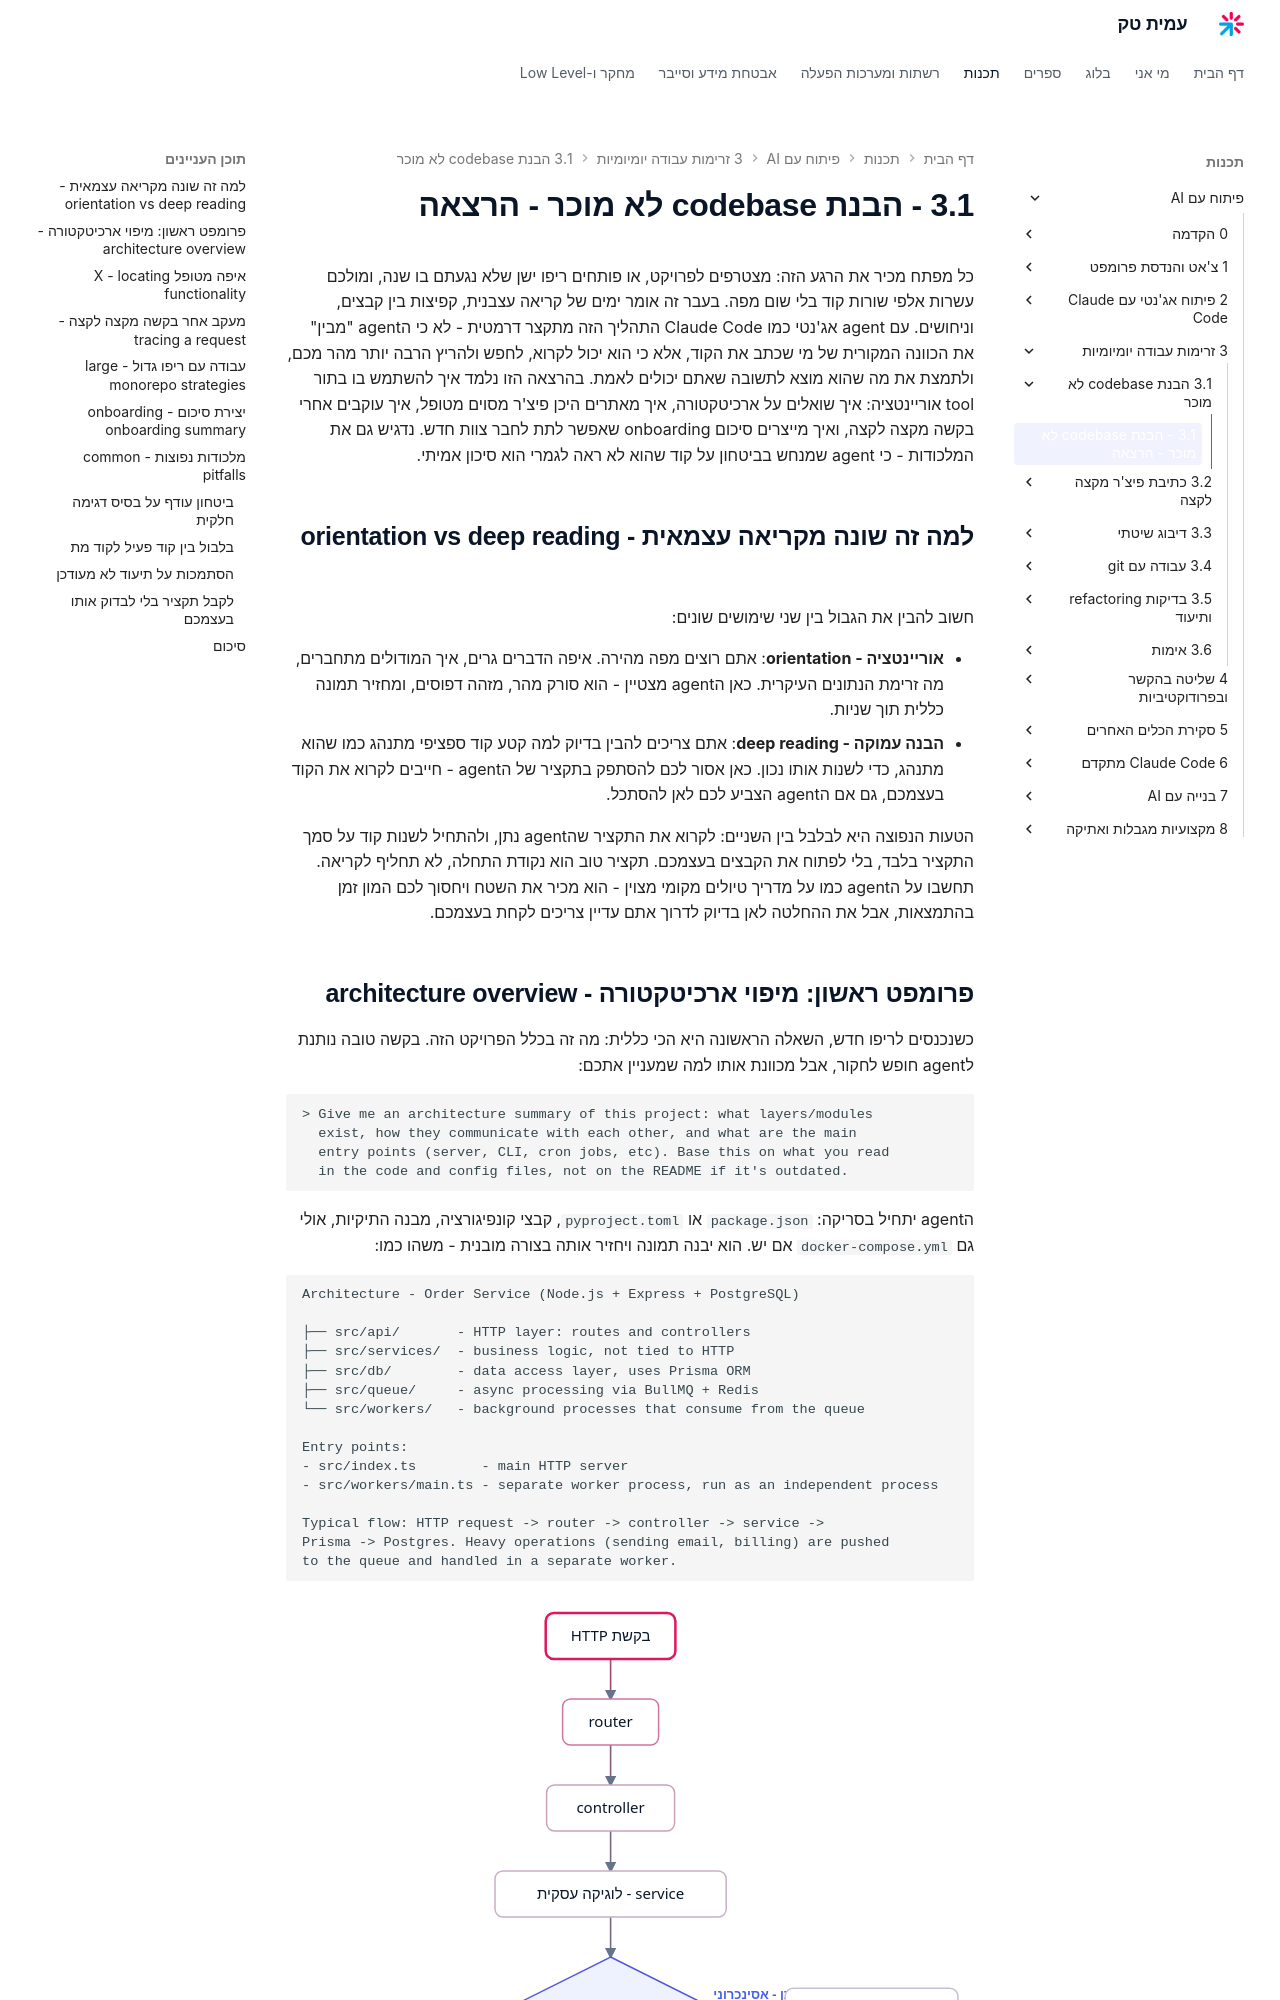

repository: AmitPinchasi/amittech · page: פיתוח-עם-AI/3 - זרימות עבודה יומיומיות/3.1 - הבנת codebase לא מוכר/3.1 - הבנת codebase לא מוכר - הרצאה/index.html · generator: mkdocs

כל מפתח מכיר את הרגע הזה: מצטרפים לפרויקט, או פותחים ריפו ישן שלא נגעתם בו שנה, ומולכם עשרות אלפי שורות קוד בלי שום מפה. בעבר זה אומר ימים של קריאה עצבנית, קפיצות בין קבצים, וניחושים. עם agent אג'נטי כמו Claude Code התהליך הזה מתקצר דרמטית - לא כי הagent "מבין" את הכוונה המקורית של מי שכתב את הקוד, אלא כי הוא יכול לקרוא, לחפש ולהריץ הרבה יותר מהר מכם, ולתמצת את מה שהוא מוצא לתשובה שאתם יכולים לאמת. בהרצאה הזו נלמד איך להשתמש בו בתור tool אוריינטציה: איך שואלים על ארכיטקטורה, איך מאתרים היכן פיצ'ר מסוים מטופל, איך עוקבים אחרי בקשה מקצה לקצה, ואיך מייצרים סיכום onboarding שאפשר לתת לחבר צוות חדש. נדגיש גם את המלכודות - כי agent שמנחש בביטחון על קוד שהוא לא ראה לגמרי הוא סיכון אמיתי.

## למה זה שונה מקריאה עצמאית - orientation vs deep reading

חשוב להבין את הגבול בין שני שימושים שונים:

- **אוריינטציה - orientation**: אתם רוצים מפה מהירה. איפה הדברים גרים, איך המודולים מתחברים, מה זרימת הנתונים העיקרית. כאן הagent מצטיין - הוא סורק מהר, מזהה דפוסים, ומחזיר תמונה כללית תוך שניות.
- **הבנה עמוקה - deep reading**: אתם צריכים להבין בדיוק למה קטע קוד ספציפי מתנהג כמו שהוא מתנהג, כדי לשנות אותו נכון. כאן אסור לכם להסתפק בתקציר של הagent - חייבים לקרוא את הקוד בעצמכם, גם אם הagent הצביע לכם לאן להסתכל.

הטעות הנפוצה היא לבלבל בין השניים: לקרוא את התקציר שהagent נתן, ולהתחיל לשנות קוד על סמך התקציר בלבד, בלי לפתוח את הקבצים בעצמכם. תקציר טוב הוא נקודת התחלה, לא תחליף לקריאה. תחשבו על הagent כמו על מדריך טיולים מקומי מצוין - הוא מכיר את השטח ויחסוך לכם המון זמן בהתמצאות, אבל את ההחלטה לאן בדיוק לדרוך אתם עדיין צריכים לקחת בעצמכם.

## פרומפט ראשון: מיפוי ארכיטקטורה - architecture overview

כשנכנסים לריפו חדש, השאלה הראשונה היא הכי כללית: מה זה בכלל הפרויקט הזה. בקשה טובה נותנת לagent חופש לחקור, אבל מכוונת אותו למה שמעניין אתכם:

```text
> Give me an architecture summary of this project: what layers/modules
  exist, how they communicate with each other, and what are the main
  entry points (server, CLI, cron jobs, etc). Base this on what you read
  in the code and config files, not on the README if it's outdated.
```

הagent יתחיל בסריקה: `package.json` או `pyproject.toml`, קבצי קונפיגורציה, מבנה התיקיות, אולי גם `docker-compose.yml` אם יש. הוא יבנה תמונה ויחזיר אותה בצורה מובנית - משהו כמו:

```text
Architecture - Order Service (Node.js + Express + PostgreSQL)

├── src/api/       - HTTP layer: routes and controllers
├── src/services/  - business logic, not tied to HTTP
├── src/db/        - data access layer, uses Prisma ORM
├── src/queue/     - async processing via BullMQ + Redis
└── src/workers/   - background processes that consume from the queue

Entry points:
- src/index.ts        - main HTTP server
- src/workers/main.ts - separate worker process, run as an independent process

Typical flow: HTTP request -> router -> controller -> service ->
Prisma -> Postgres. Heavy operations (sending email, billing) are pushed
to the queue and handled in a separate worker.
```

![תרשים זרימה של בקשת HTTP בארכיטקטורה שכבתית: הבקשה עוברת מrouter לcontroller לservice, ופעולה כבדה נדחפת לתור worker אסינכרוני בזמן שהמסלול הרגיל ממשיך לPrisma ולPostgreSQL](../../../images/illustrations/ai-3-1-request-flow.svg)

זה כבר שווה יותר משעה של גלישה עצמאית בקבצים. אבל שימו לב שהתקציר הוא **טענה**, לא עובדה מוכחת. שווה לבקש מהagent להצביע על הקבצים הספציפיים שהוא הסתמך עליהם, כדי שתוכלו לבדוק אותם בעצמכם:

```text
> In which exact files did you see the use of BullMQ and the separation
  between the worker and the main server? Give me exact paths.
```

בקשה כזו מכריחה את הagent לבסס את הטענה שלו, ולכם היא נותנת מפת דרכים לקריאה עצמאית ממוקדת, במקום לקרוא הכל.
